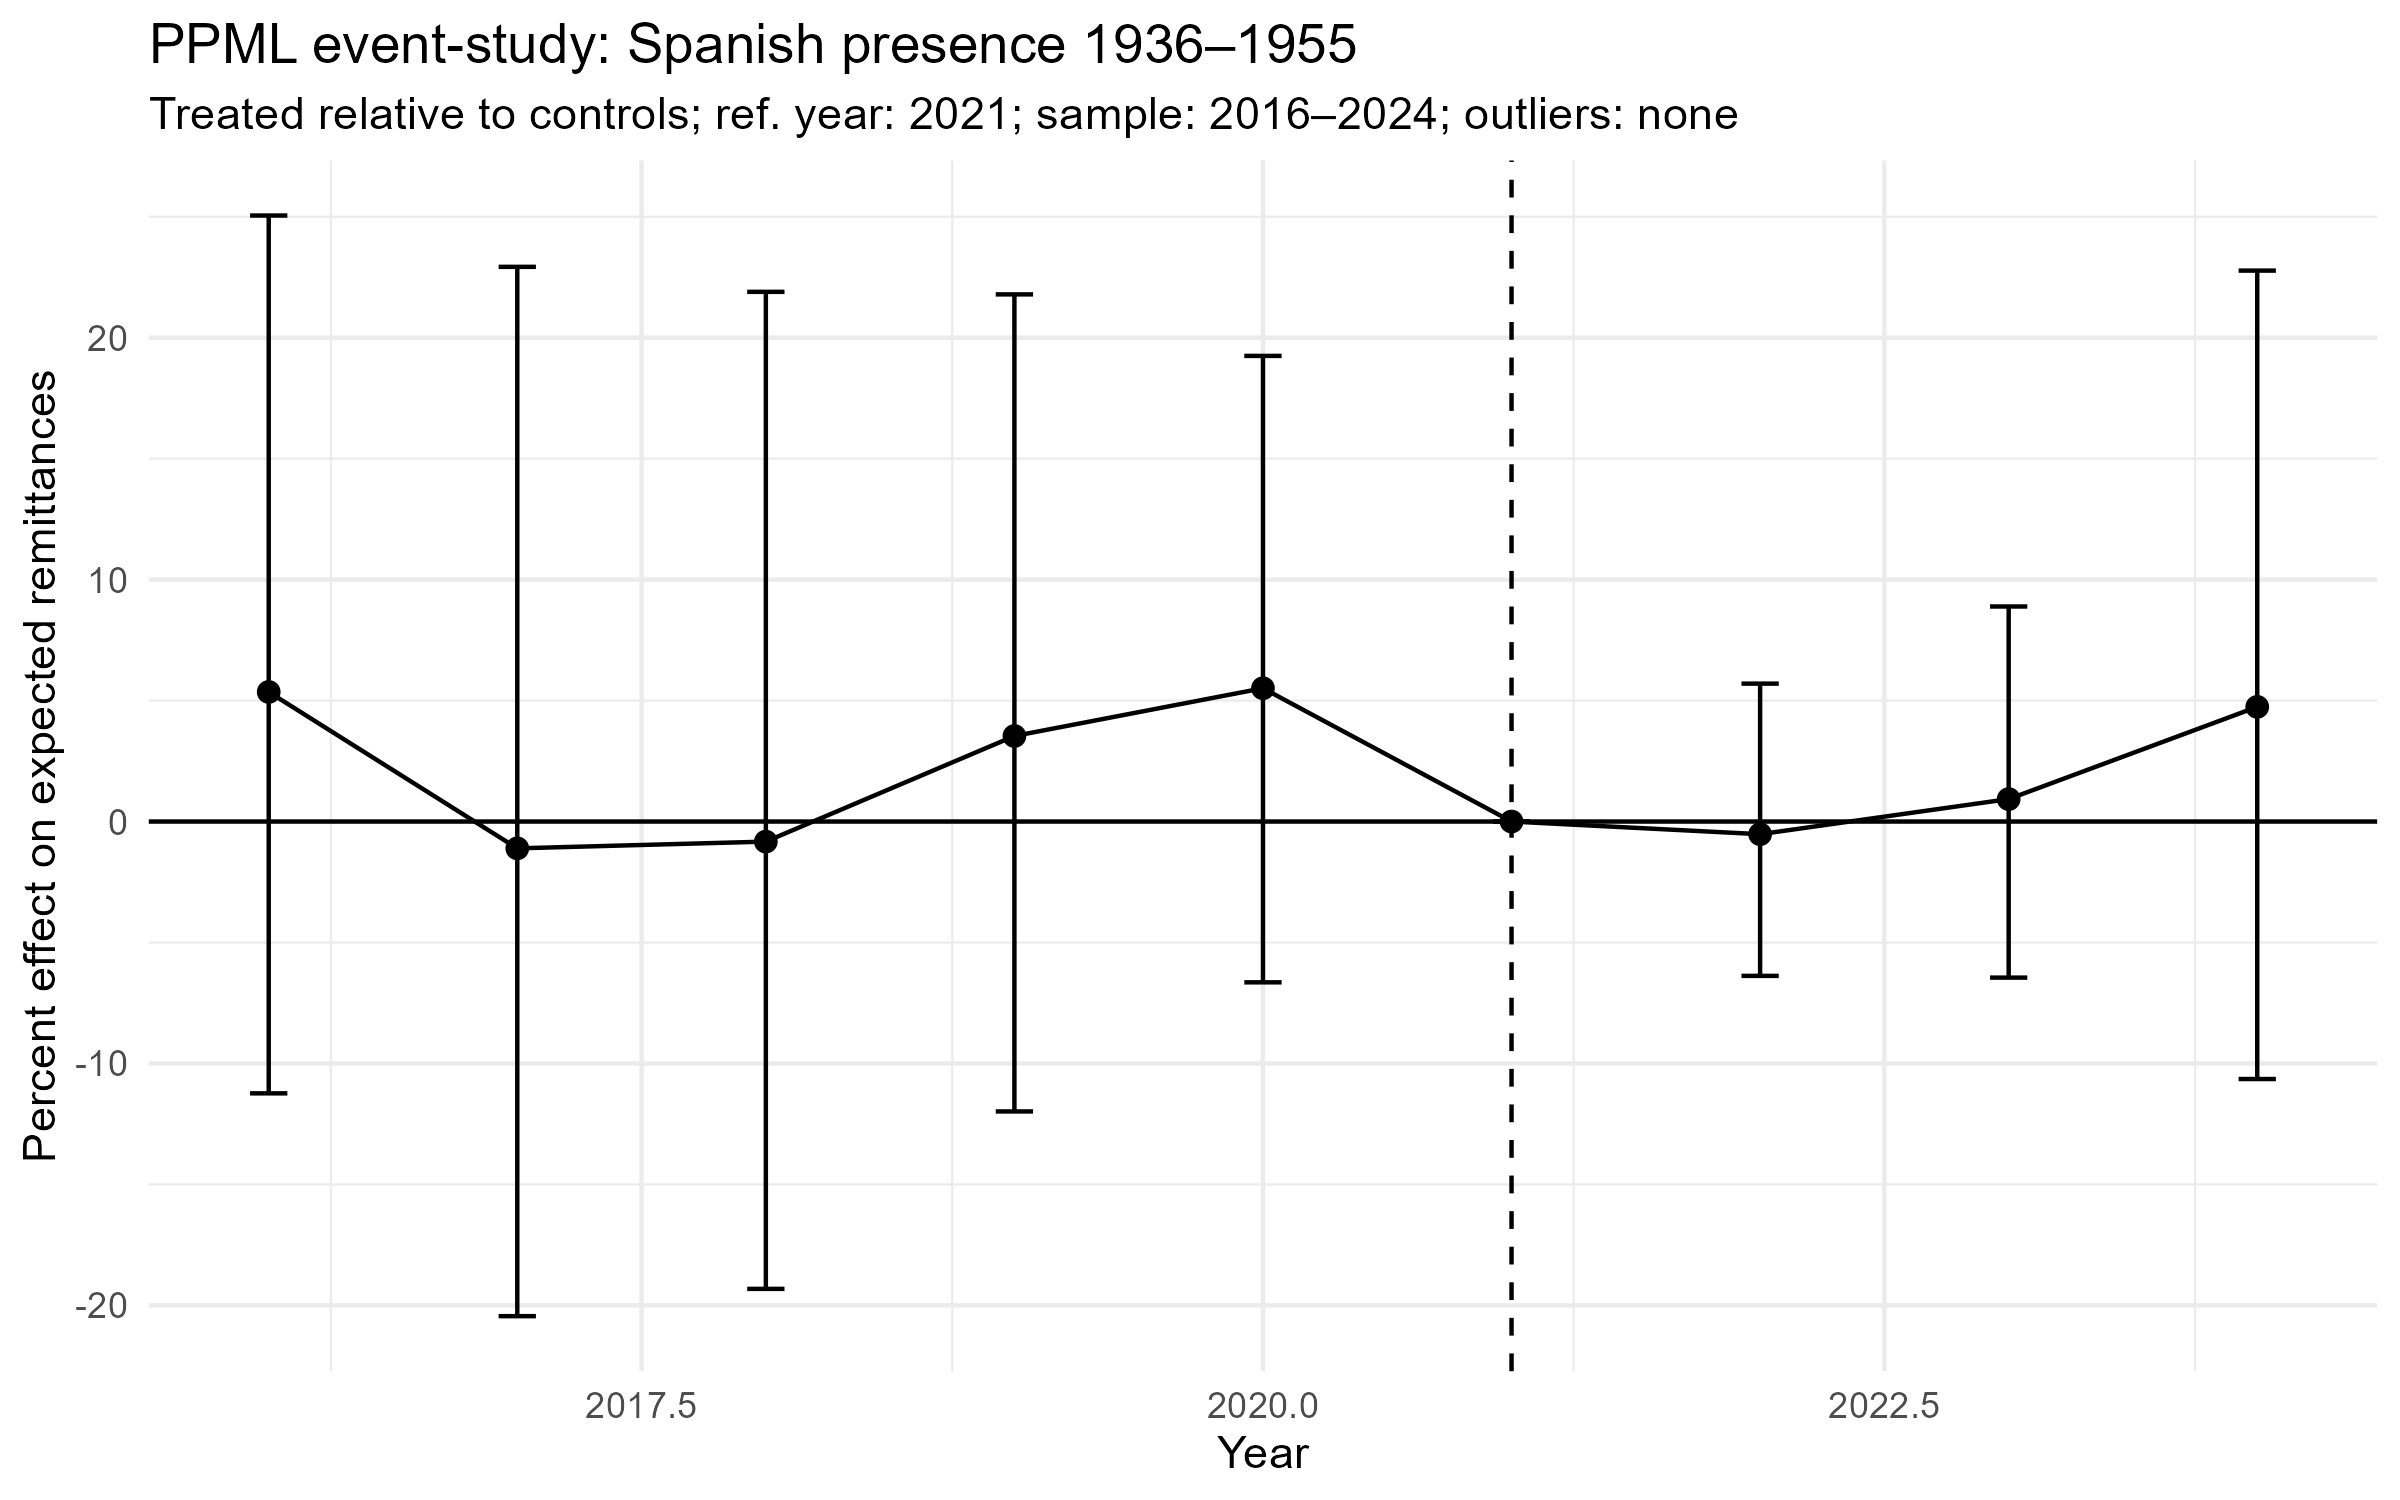

The data file committed next to this chart (first rows):
year, beta, se, pct, ci_low, ci_high
2016, 0.05218, 0.08743, 5.356, -11.24, 25.05
2017, -0.01115, 0.111, -1.108, -20.45, 22.93
2018, -0.00833, 0.1053, -0.8296, -19.32, 21.9
2019, 0.03475, 0.08285, 3.536, -11.98, 21.79
2020, 0.05363, 0.06245, 5.509, -6.646, 19.25
2021, 0, 0, 0, 0, 0
2022, -0.005242, 0.03096, -0.5228, -6.38, 5.701
2023, 0.009234, 0.03874, 0.9277, -6.452, 8.889
2024, 0.04632, 0.08105, 4.741, -10.64, 22.77
